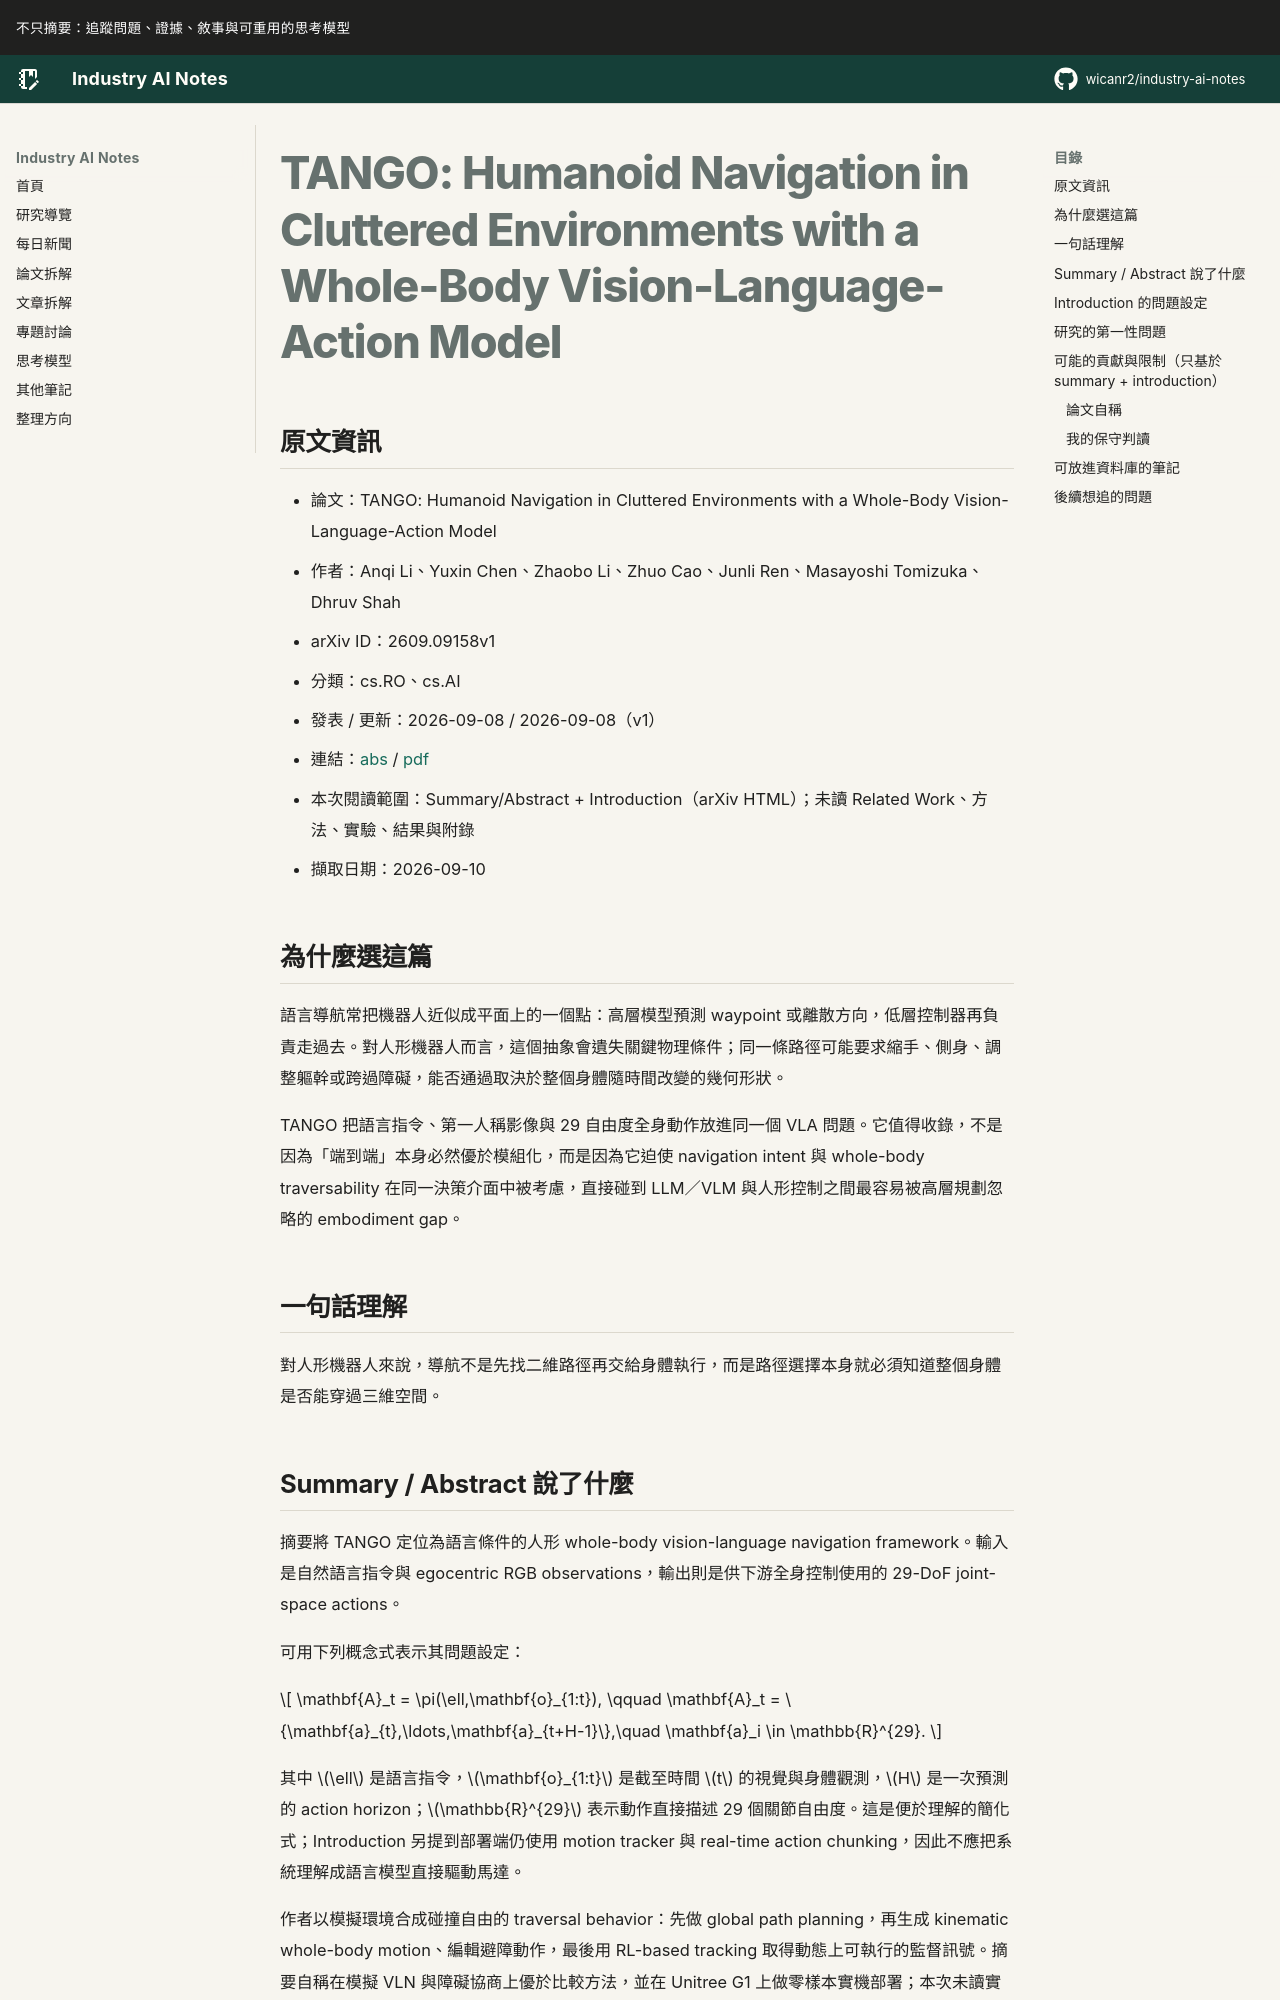

repository: wicanr2/industry-ai-notes · page: 論文拆解/2026/2026-09-10/01-tango-whole-body-vla-navigation/index.html · generator: mkdocs

# TANGO: Humanoid Navigation in Cluttered Environments with a Whole-Body Vision-Language-Action Model

## 原文資訊
- 論文：TANGO: Humanoid Navigation in Cluttered Environments with a Whole-Body Vision-Language-Action Model
- 作者：Anqi Li、Yuxin Chen、Zhaobo Li、Zhuo Cao、Junli Ren、Masayoshi Tomizuka、Dhruv Shah
- arXiv ID：2609.09158v1
- 分類：cs.RO、cs.AI
- 發表 / 更新：2026-09-08 / 2026-09-08（v1）
- 連結：[abs](https://arxiv.org/abs/2609.09158v1) / [pdf](https://arxiv.org/pdf/2609.09158v1)
- 本次閱讀範圍：Summary/Abstract + Introduction（arXiv HTML）；未讀 Related Work、方法、實驗、結果與附錄
- 擷取日期：2026-09-10

## 為什麼選這篇

語言導航常把機器人近似成平面上的一個點：高層模型預測 waypoint 或離散方向，低層控制器再負責走過去。對人形機器人而言，這個抽象會遺失關鍵物理條件；同一條路徑可能要求縮手、側身、調整軀幹或跨過障礙，能否通過取決於整個身體隨時間改變的幾何形狀。

TANGO 把語言指令、第一人稱影像與 29 自由度全身動作放進同一個 VLA 問題。它值得收錄，不是因為「端到端」本身必然優於模組化，而是因為它迫使 navigation intent 與 whole-body traversability 在同一決策介面中被考慮，直接碰到 LLM／VLM 與人形控制之間最容易被高層規劃忽略的 embodiment gap。

## 一句話理解

對人形機器人來說，導航不是先找二維路徑再交給身體執行，而是路徑選擇本身就必須知道整個身體是否能穿過三維空間。
